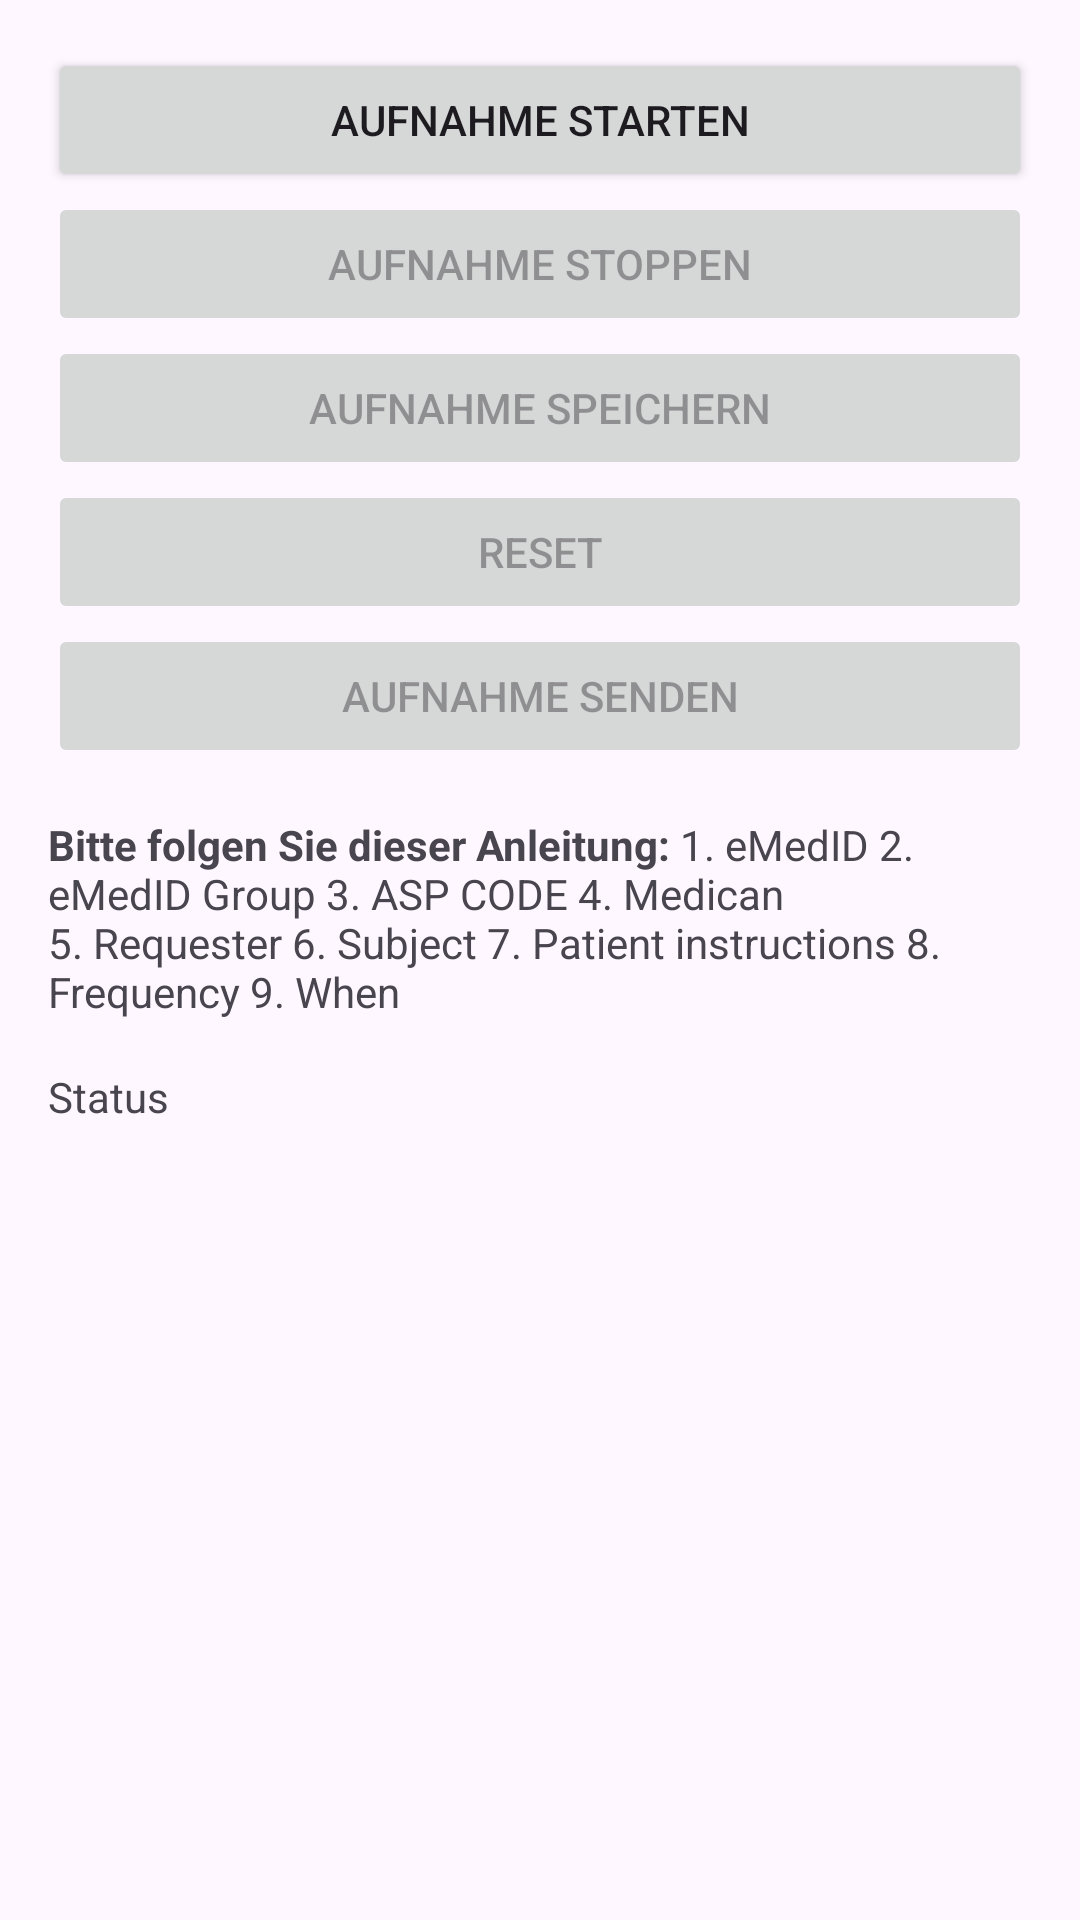

Here is an Android app screen rendered from its layout file. Give the layout XML and the strings, colors and styles it references.
<!-- AndroidManifest.xml: application theme Theme.PillPal420 -->
<!-- res/layout/fragment_whisper.xml -->
<?xml version="1.0" encoding="utf-8"?>
<LinearLayout

    xmlns:android="http://schemas.android.com/apk/res/android"
    android:layout_width="match_parent"
    android:layout_height="match_parent"
    android:orientation="vertical"
    android:padding="16dp"
    xmlns:tools="http://schemas.android.com/tools"
    android:id="@+id/main"
    tools:context=".MainActivity">

    <Button
        android:id="@+id/startRecordButton"
        android:layout_width="match_parent"
        android:layout_height="wrap_content"
        android:text="@string/start_record"/>

    <Button
        android:id="@+id/stopRecordButton"
        android:layout_width="match_parent"
        android:layout_height="wrap_content"
        android:text="@string/stop_record"
        android:enabled="false"/>

    <Button
        android:id="@+id/saveButton"
        android:layout_width="match_parent"
        android:layout_height="wrap_content"
        android:text="@string/save_record"
        android:enabled="false"/>

    <Button
        android:id="@+id/resetButton"
        android:layout_width="match_parent"
        android:layout_height="wrap_content"
        android:text="Reset"
        android:enabled="false"/>

    <Button
        android:id="@+id/sendButton"
        android:layout_width="match_parent"
        android:layout_height="wrap_content"
        android:text="@string/send_record"
        android:enabled="false"/>
    <TextView
        android:layout_width="match_parent"
        android:layout_height="wrap_content"
        android:paddingTop="16dp"
        android:text="@string/whisp_desc"/>

    <TextView
        android:id="@+id/statusText"
        android:layout_width="match_parent"
        android:layout_height="wrap_content"
        android:paddingTop="16dp"
        android:text="Status"/>

</LinearLayout>
<!-- resources referenced by this layout -->
<resources>
  <string name="save_record">Aufnahme Speichern</string>
  <string name="send_record">Aufnahme Senden</string>
  <string name="start_record">Aufnahme Starten</string>
  <string name="stop_record">Aufnahme Stoppen</string>
  <string name="whisp_desc"> <b>Bitte folgen Sie dieser Anleitung: </b>1. eMedID 2. eMedID Group 3. ASP CODE 4. Medican \n5. Requester 6. Subject 7. Patient instructions 8. Frequency  9. When</string>
  <style name="Theme.PillPal420" parent="Base.Theme.PillPal420" />
  <style name="Base.Theme.PillPal420" parent="Theme.Material3.DayNight.NoActionBar">
          
          
      </style>
</resources>
